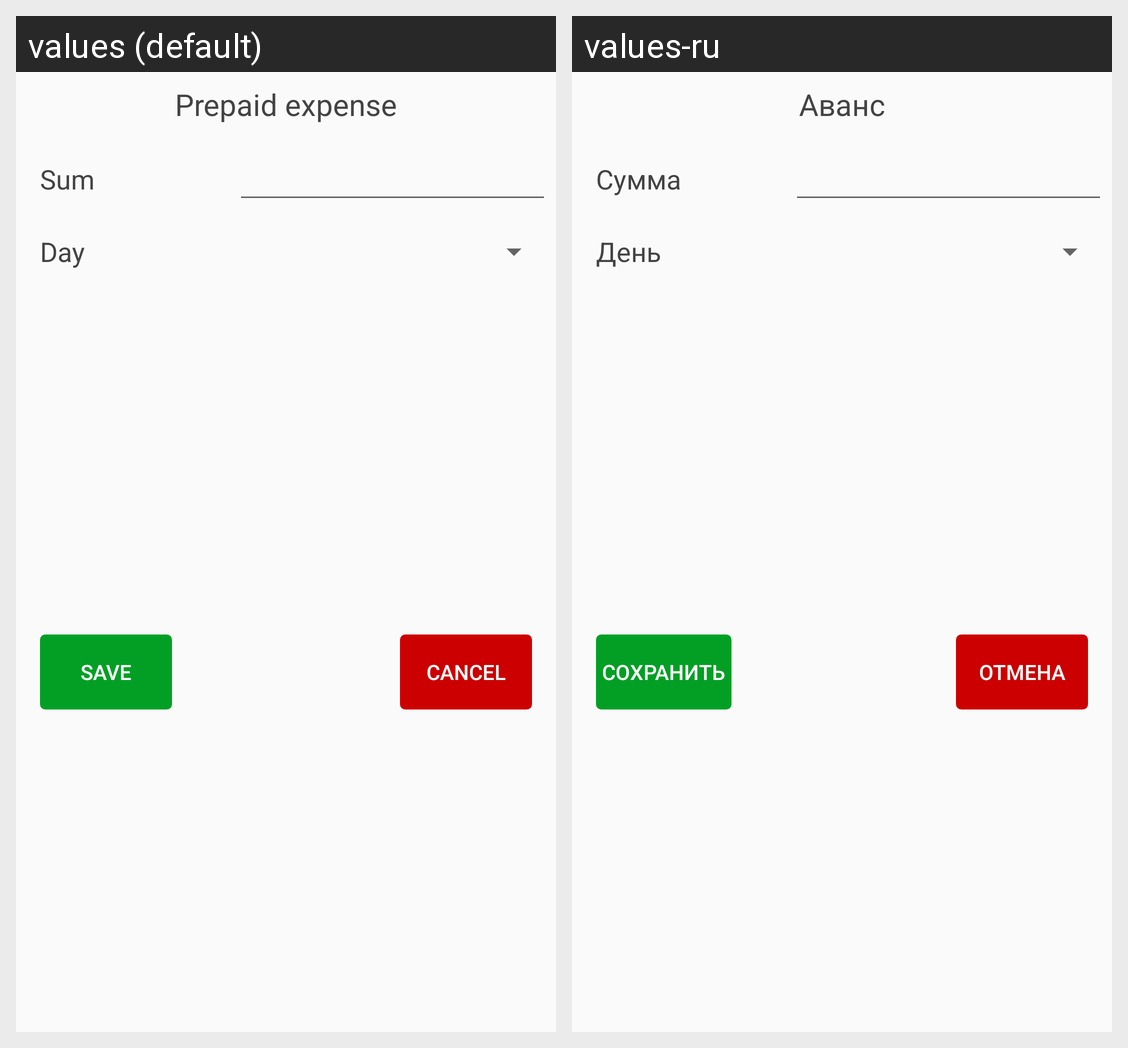

Here is an Android app screen in its default locale and in the app's own translations. Write out the translated-string differences for the strings that appear on this screen.
Android screen res/layout/dialog_add_prepaid.xml rendered under 2 locales, left to right: values (default), values-ru. Device: Nexus 5 (rendered at 1080×1920; each locale shown at half size, 540×960, under a caption strip naming it); theme Theme.MyFinance.
Strings drawn on this screen, with the default value and each locale's value (text and hints the layout hard-codes, and strings that could not be matched under every locale, appear in the picture but are not listed):

label_prepaid
  values: Prepaid expense
  values-ru: Аванс

label_sum
  values: Sum
  values-ru: Сумма

label_day
  values: Day
  values-ru: День

button_positive
  values: Save
  values-ru: Сохранить

button_negative
  values: Cancel
  values-ru: Отмена
